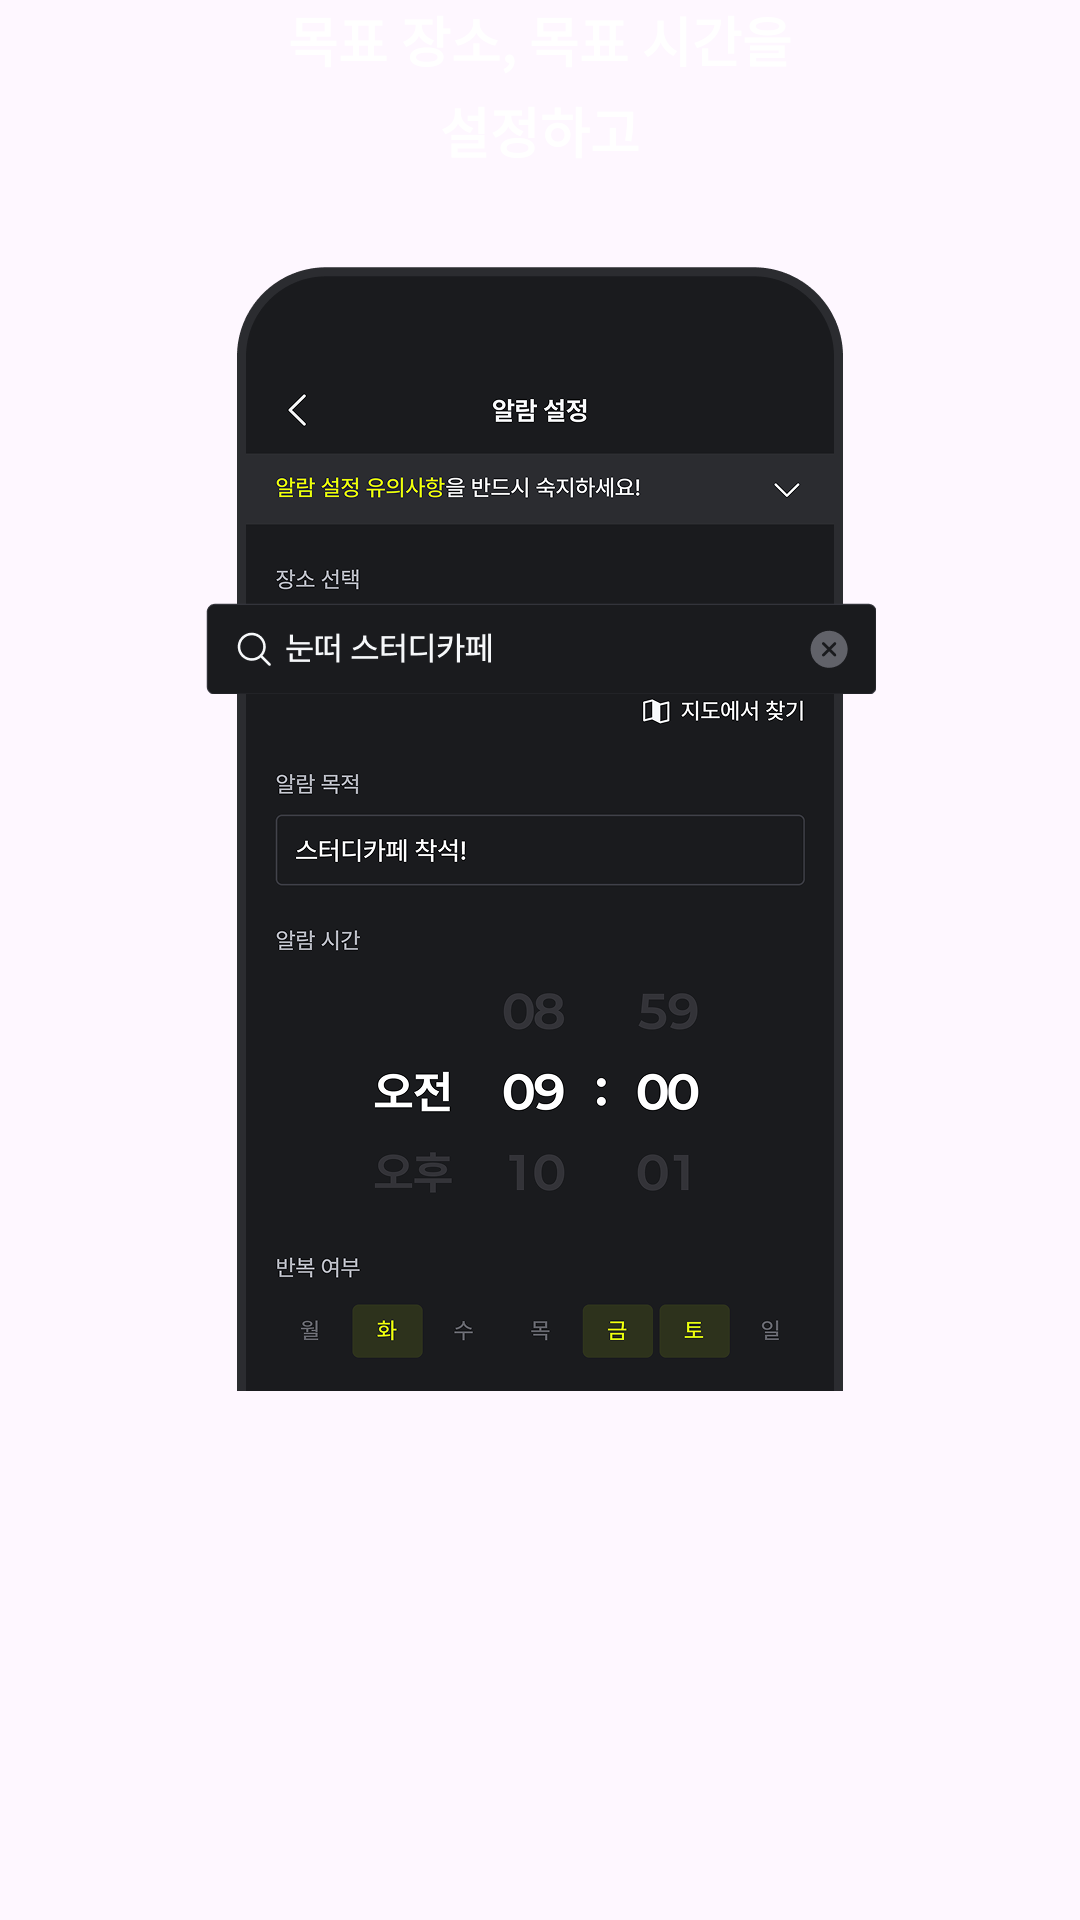

Here is an Android app screen rendered from its layout file. Give the layout XML and the strings, colors and styles it references.
<!-- AndroidManifest.xml: application theme Theme.Akuma -->
<!-- res/layout/fragment_onboarding_second.xml -->
<?xml version="1.0" encoding="utf-8"?>
<androidx.constraintlayout.widget.ConstraintLayout xmlns:android="http://schemas.android.com/apk/res/android"
    xmlns:app="http://schemas.android.com/apk/res-auto"
    xmlns:tools="http://schemas.android.com/tools"
    android:layout_width="match_parent"
    android:layout_height="match_parent"
    tools:context=".onboarding.fragment.OnboardingSecondFragment">

    <TextView
        android:id="@+id/tvSecondOnboardingTitle"
        style="@style/subtitle3_b_18"
        android:layout_width="wrap_content"
        android:layout_height="wrap_content"
        android:text="@string/second_onboarding_title"
        android:textColor="@color/white"
        app:layout_constraintEnd_toEndOf="parent"
        app:layout_constraintStart_toStartOf="parent"
        app:layout_constraintTop_toTopOf="parent" />

    <TextView
        android:id="@+id/tvSecondOnboardingSubTitle"
        style="@style/subtitle3_b_18"
        android:layout_width="wrap_content"
        android:layout_height="wrap_content"
        android:layout_marginTop="4dp"
        android:text="@string/second_onboarding_subtitle"
        android:textColor="@color/white"
        app:layout_constraintEnd_toEndOf="parent"
        app:layout_constraintStart_toStartOf="parent"
        app:layout_constraintTop_toBottomOf="@+id/tvSecondOnboardingTitle" />

    <ImageView
        android:id="@+id/ivSecondOnboardingBackground"
        android:layout_width="wrap_content"
        android:layout_height="wrap_content"
        android:layout_marginTop="32dp"
        android:src="@drawable/bg_second_onboarding"
        app:layout_constraintEnd_toEndOf="parent"
        app:layout_constraintStart_toStartOf="parent"
        app:layout_constraintTop_toBottomOf="@+id/tvSecondOnboardingSubTitle" />

    <ImageView
        android:layout_width="wrap_content"
        android:layout_height="wrap_content"
        android:layout_marginTop="112dp"
        android:src="@drawable/bg_second_onboarding_other"
        app:layout_constraintEnd_toEndOf="parent"
        app:layout_constraintStart_toStartOf="parent"
        app:layout_constraintTop_toTopOf="@+id/ivSecondOnboardingBackground" />

</androidx.constraintlayout.widget.ConstraintLayout>
<!-- resources referenced by this layout -->
<resources>
  <color name="white">#FFFFFF</color>
  <!-- drawable bg_second_onboarding: png bitmap (drawable-hdpi, 37591 bytes) -->
  <!-- drawable bg_second_onboarding_other: png bitmap (drawable-hdpi, 2455 bytes) -->
  <string name="second_onboarding_subtitle">설정하고</string>
  <string name="second_onboarding_title">목표 장소, 목표 시간을</string>
  <style name="subtitle3_b_18" parent="TextAppearance.Material3.TitleLarge">
          <item name="android:textSize">18dp</item>
          <item name="android:textStyle">bold</item>
          <item name="android:lineSpacingMultiplier">1.5</item>
          <item name="android:letterSpacing">0</item>
          <item name="fontFamily">@font/pretendard_bold</item>
      </style>
  <style name="Theme.Akuma" parent="Base.Theme.Akuma" />
  <style name="Base.Theme.Akuma" parent="Theme.Material3.DayNight.NoActionBar">
          
          
      </style>
</resources>
